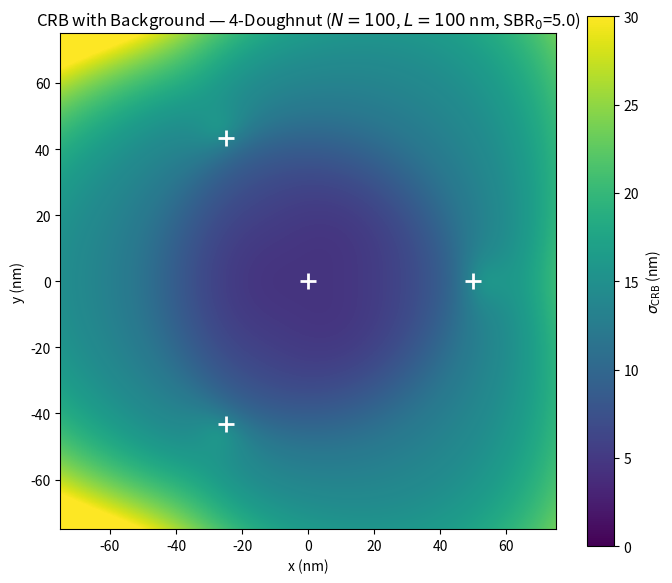
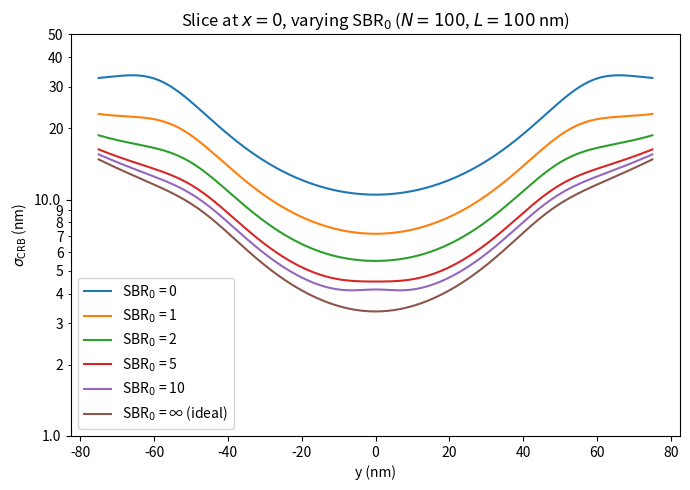

Python code for these plots, in order:
import numpy as np
import matplotlib
import matplotlib.pyplot as plt

# Parameters
L    = 100     # nm, radius of outer beam circle
f    = 300     # nm, FWHM of doughnut
N    = 100     # detected photons
SBR0 = 5.0    # signal-to-background ratio at the origin
K    = 4       # number of beams

coeff = 4 * np.log(2) / f**2  # a = 4ln2/f^2

# Beam centers (nm)
alphas  = [0, 2*np.pi/3, 4*np.pi/3]
centers = [(0.0, 0.0)] + [(L/2 * np.cos(a), L/2 * np.sin(a)) for a in alphas]

# 2D grid
n   = 401   # odd so origin falls exactly on a grid point
lim = 75  # nm, half-width → 150 nm total field of view
x   = np.linspace(-lim, lim, n)
y   = np.linspace(-lim, lim, n)
X, Y = np.meshgrid(x, y)

# ── Step 1: intensities and their derivatives ─────────────────────────────────
Is, dI_dxs, dI_dys = [], [], []
for (bx, by) in centers:
    dx = X - bx
    dy = Y - by
    u  = dx**2 + dy**2
    exp_term = np.exp(-coeff * u)
    I        = u * exp_term
    factor   = 2 * exp_term * (1 - coeff * u)
    Is.append(I)
    dI_dxs.append(dx * factor)
    dI_dys.append(dy * factor)

S     = sum(Is)
dS_dx = sum(dI_dxs)
dS_dy = sum(dI_dys)

# ── Step 2: ideal (background-free) probabilities and derivatives ─────────────
p0s, dp0_dxs, dp0_dys = [], [], []
for i in range(K):
    p0     = Is[i] / S
    dp0_dx = (dI_dxs[i] * S - Is[i] * dS_dx) / S**2
    dp0_dy = (dI_dys[i] * S - Is[i] * dS_dy) / S**2
    p0s.append(p0)
    dp0_dxs.append(dp0_dx)
    dp0_dys.append(dp0_dy)

# ── Step 3: position-dependent SBR ───────────────────────────────────────────
# SBR(x,y) = SBR0 * S(x,y) / S(0,0)
i0      = n // 2
S0      = float(S[i0, i0])          # total signal at origin, read directly
SBR_map = SBR0 * S / S0
dSBR_dx = SBR0 * dS_dx / S0
dSBR_dy = SBR0 * dS_dy / S0

# ── Step 4: background-corrected probabilities and derivatives ────────────────
if np.isinf(SBR0):
    alpha     = np.ones_like(S)
    dalpha_dx = np.zeros_like(S)
    dalpha_dy = np.zeros_like(S)
else:
    s         = SBR_map
    alpha     = s / (s + 1)
    dalpha_dx = dSBR_dx / (s + 1)**2
    dalpha_dy = dSBR_dy / (s + 1)**2

Fxx = np.zeros_like(X)
Fyy = np.zeros_like(X)
Fxy = np.zeros_like(X)

for i in range(K):
    p0     = p0s[i]
    dp0_dx = dp0_dxs[i]
    dp0_dy = dp0_dys[i]

    # corrected probability: mixture of signal and uniform background
    p  = alpha * p0 + (1 - alpha) / K

    # corrected derivatives (product rule + chain rule on α)
    dp_dx = alpha * dp0_dx + (p0 - 1/K) * dalpha_dx
    dp_dy = alpha * dp0_dy + (p0 - 1/K) * dalpha_dy

    mask = p > 0
    Fxx[mask] += dp_dx[mask]**2        / p[mask]
    Fyy[mask] += dp_dy[mask]**2        / p[mask]
    Fxy[mask] += dp_dx[mask]*dp_dy[mask] / p[mask]

Fxx *= N
Fyy *= N
Fxy *= N

# ── Step 5: σ_CRB = sqrt((Fxx + Fyy) / (2 detF)) ────────────────────────────
det_F    = Fxx * Fyy - Fxy**2
sigma_CRB = np.sqrt((Fxx + Fyy) / (2 * det_F))  # nm
sigma_CRB[det_F <= 0] = np.nan

# Analytic check at origin (ideal, background-free):
sigma_origin_analytic = (L / (2 * np.sqrt(2 * N))) / (1 - L**2 * np.log(2) / f**2)
print(f"Analytic σ_CRB at origin (ideal): {sigma_origin_analytic:.3f} nm")

# ── Color plot ────────────────────────────────────────────────────────────────
fig, ax = plt.subplots(figsize=(7, 6))
im = ax.imshow(
    sigma_CRB,
    origin='lower',
    extent=[-lim, lim, -lim, lim],
    cmap='viridis',
    vmin=0,
    vmax=30,
)
plt.colorbar(im, ax=ax, label=r'$\sigma_{\mathrm{CRB}}$ (nm)')
ax.set_xlabel('x (nm)')
ax.set_ylabel('y (nm)')
ax.set_title(
    r'CRB with Background — 4-Doughnut ($N=%d$, $L=%d$ nm, SBR$_0$=%.1f)' % (N, L, SBR0)
)
for (bx, by) in centers:
    ax.plot(bx, by, 'w+', markersize=12, markeredgewidth=2)
plt.tight_layout()

# ── Slice: x=0 for several SBR0 values ───────────────────────────────────────
def compute_sigma_crb_sbr(y_arr, L_val, f_val, N_val, SBR0_val):
    X_ = np.zeros_like(y_arr)
    Y_ = y_arr
    c  = 4 * np.log(2) / f_val**2
    ctrs = [(0.0, 0.0)] + [(L_val/2 * np.cos(a), L_val/2 * np.sin(a))
                            for a in [0, 2*np.pi/3, 4*np.pi/3]]
    Is_, dIx_, dIy_ = [], [], []
    for (bx, by) in ctrs:
        dx = X_ - bx;  dy = Y_ - by
        u  = dx**2 + dy**2
        e  = np.exp(-c * u)
        Is_.append(u * e)
        fac = 2 * e * (1 - c * u)
        dIx_.append(dx * fac);  dIy_.append(dy * fac)
    S_  = sum(Is_);  dSx = sum(dIx_);  dSy = sum(dIy_)
    i0_ = np.argmin(np.abs(y_arr))
    S0_ = float(S_[i0_])            # total signal at origin
    if np.isinf(SBR0_val):
        alph = np.ones_like(S_)
        dalx = np.zeros_like(S_)
        daly = np.zeros_like(S_)
    else:
        sbr  = SBR0_val * S_ / S0_
        alph = sbr / (sbr + 1)
        dalx = SBR0_val * dSx / S0_ / (sbr + 1)**2
        daly = SBR0_val * dSy / S0_ / (sbr + 1)**2
    Fxx_ = np.zeros_like(y_arr);  Fyy_ = np.zeros_like(y_arr);  Fxy_ = np.zeros_like(y_arr)
    for i in range(4):
        p0  = Is_[i] / S_
        dp0x = (dIx_[i] * S_ - Is_[i] * dSx) / S_**2
        dp0y = (dIy_[i] * S_ - Is_[i] * dSy) / S_**2
        p   = alph * p0 + (1 - alph) / 4
        dpx = alph * dp0x + (p0 - 0.25) * dalx
        dpy = alph * dp0y + (p0 - 0.25) * daly
        m   = p > 0
        Fxx_[m] += dpx[m]**2 / p[m];  Fyy_[m] += dpy[m]**2 / p[m];  Fxy_[m] += dpx[m]*dpy[m]/p[m]
    Fxx_ *= N_val;  Fyy_ *= N_val;  Fxy_ *= N_val
    det_ = Fxx_ * Fyy_ - Fxy_**2
    sig  = np.sqrt((Fxx_ + Fyy_) / (2 * det_))
    sig[det_ <= 0] = np.nan
    return sig

SBR_vals = [5e-1, 1, 2, 5, 10, np.inf]
y_slice  = np.linspace(-lim, lim, 800)

fig2, ax2 = plt.subplots(figsize=(7, 5))
for sbr_val in SBR_vals:
    label = f'SBR$_0$ = {sbr_val:.0f}' if np.isfinite(sbr_val) else 'SBR$_0$ = ∞ (ideal)'
    sig_slice = compute_sigma_crb_sbr(y_slice, L, f, N, sbr_val)
    ax2.semilogy(y_slice, sig_slice, label=label)

ax2.set_xlabel('y (nm)')
ax2.set_ylabel(r'$\sigma_{\mathrm{CRB}}$ (nm)')
ax2.set_title(r'Slice at $x=0$, varying SBR$_0$ ($N=%d$, $L=%d$ nm)' % (N, L))
ax2.legend()
ax2.set_ylim(1, 50)
ax2.yaxis.set_major_formatter(matplotlib.ticker.ScalarFormatter())
ax2.yaxis.set_minor_formatter(matplotlib.ticker.ScalarFormatter())
plt.tight_layout()

import os; os.makedirs('figs', exist_ok=True)
fig.savefig('figs/4doughnut_2d_CRB_SBR_map.png', dpi=150, bbox_inches='tight')
fig2.savefig('figs/4doughnut_2d_CRB_SBR_slice.png', dpi=150, bbox_inches='tight')
plt.show()
